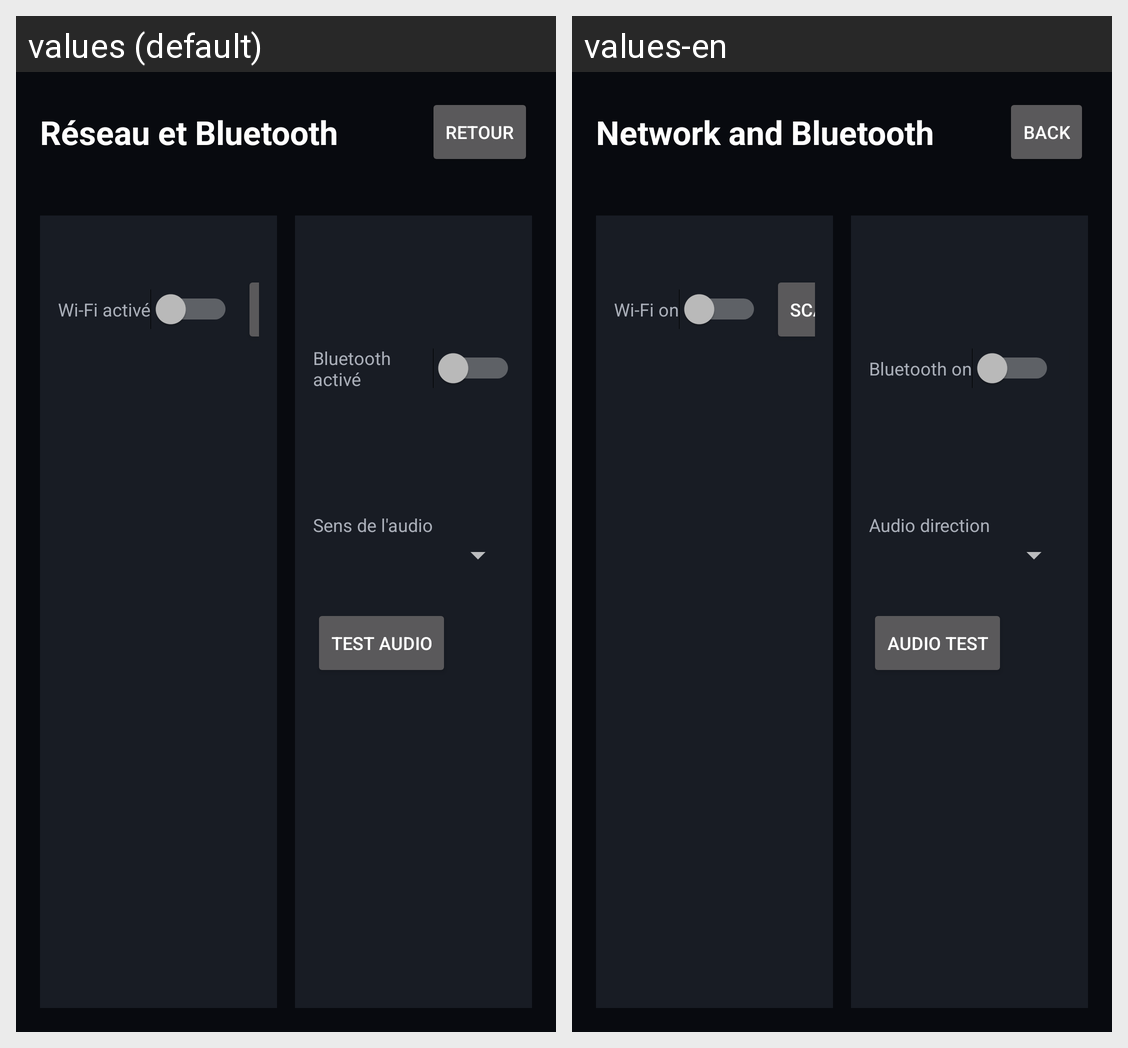

This grid shows one Android layout under two languages. Give, for every string resource on the screen, its name, the default text and each shown locale's text.
Android screen res/layout/activity_network.xml rendered under 2 locales, left to right: values (default), values-en. Device: Nexus 5 (rendered at 1080×1920; each locale shown at half size, 540×960, under a caption strip naming it); theme Theme.HaPanel.
Strings drawn on this screen, with the default value and each locale's value (text and hints the layout hard-codes, and strings that could not be matched under every locale, appear in the picture but are not listed):

network_title
  values: Réseau et Bluetooth
  values-en: Network and Bluetooth

back
  values: Retour
  values-en: Back

wifi_enable
  values: Wi-Fi activé
  values-en: Wi-Fi on

bt_enable
  values: Bluetooth activé
  values-en: Bluetooth on

bt_mode
  values: Sens de l'audio
  values-en: Audio direction

bt_test_audio
  values: Test audio
  values-en: Audio test
